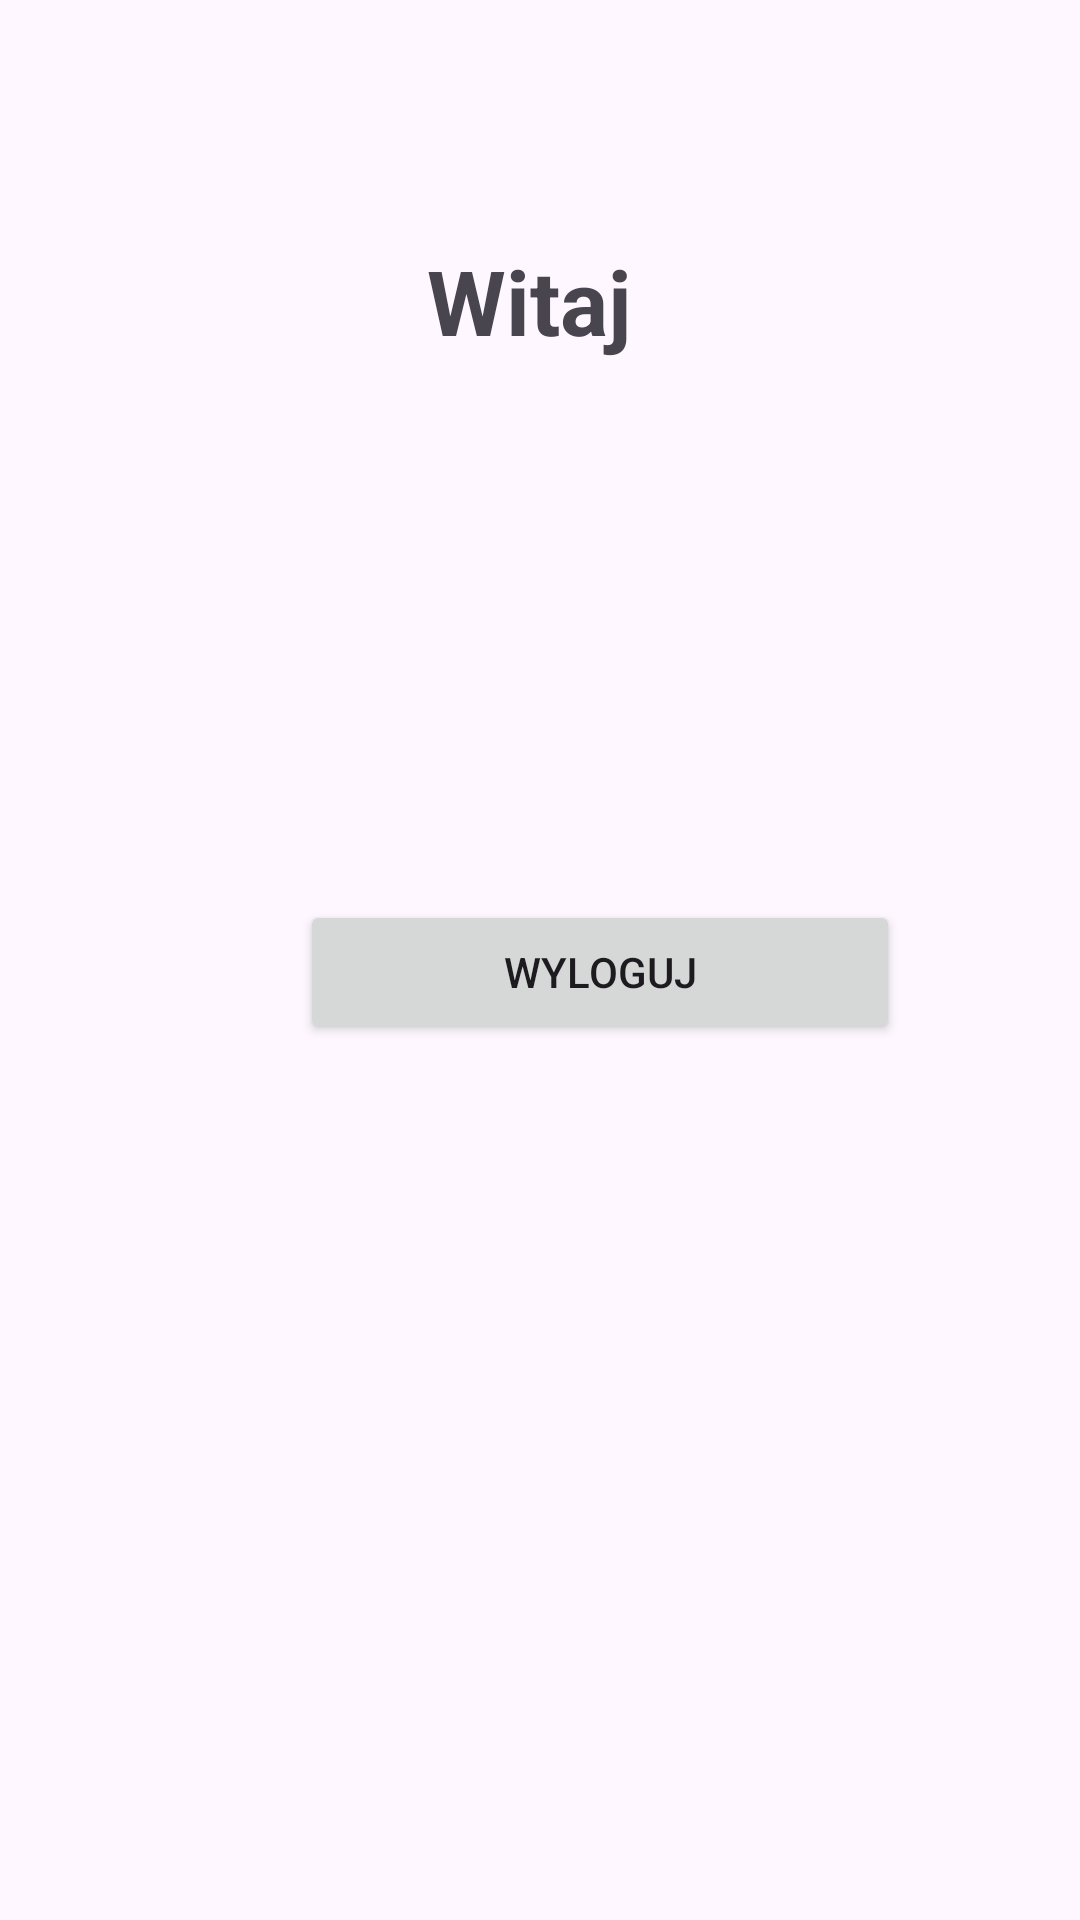

Produce the Android XML layout that renders to this screen, including the resource entries it uses.
<!-- AndroidManifest.xml: application theme Theme.SimpleRegApp -->
<!-- res/layout/fragment_main_window.xml -->
<?xml version="1.0" encoding="utf-8"?>
<FrameLayout xmlns:android="http://schemas.android.com/apk/res/android"
    xmlns:tools="http://schemas.android.com/tools"
    android:layout_width="match_parent"
    android:layout_height="match_parent"
    tools:context=".MainWindow">

    <TextView
        android:layout_width="match_parent"
        android:layout_height="wrap_content"
        android:id="@+id/main_welcomeTxt"

        android:text="Witaj "
        android:textSize="30sp"
        android:layout_marginTop="80dp"
        android:textAlignment="center"
        android:textStyle="bold"
        />

    <Button
        android:id="@+id/logout_btn"
        android:layout_width="200dp"
        android:layout_height="wrap_content"
        android:layout_marginLeft="100dp"
        android:layout_marginTop="300dp"

        android:text="Wyloguj"

        />

</FrameLayout>
<!-- resources referenced by this layout -->
<resources>
  <style name="Theme.SimpleRegApp" parent="Base.Theme.SimpleRegApp" />
  <style name="Base.Theme.SimpleRegApp" parent="Theme.Material3.DayNight.NoActionBar">
          
          
      </style>
</resources>
